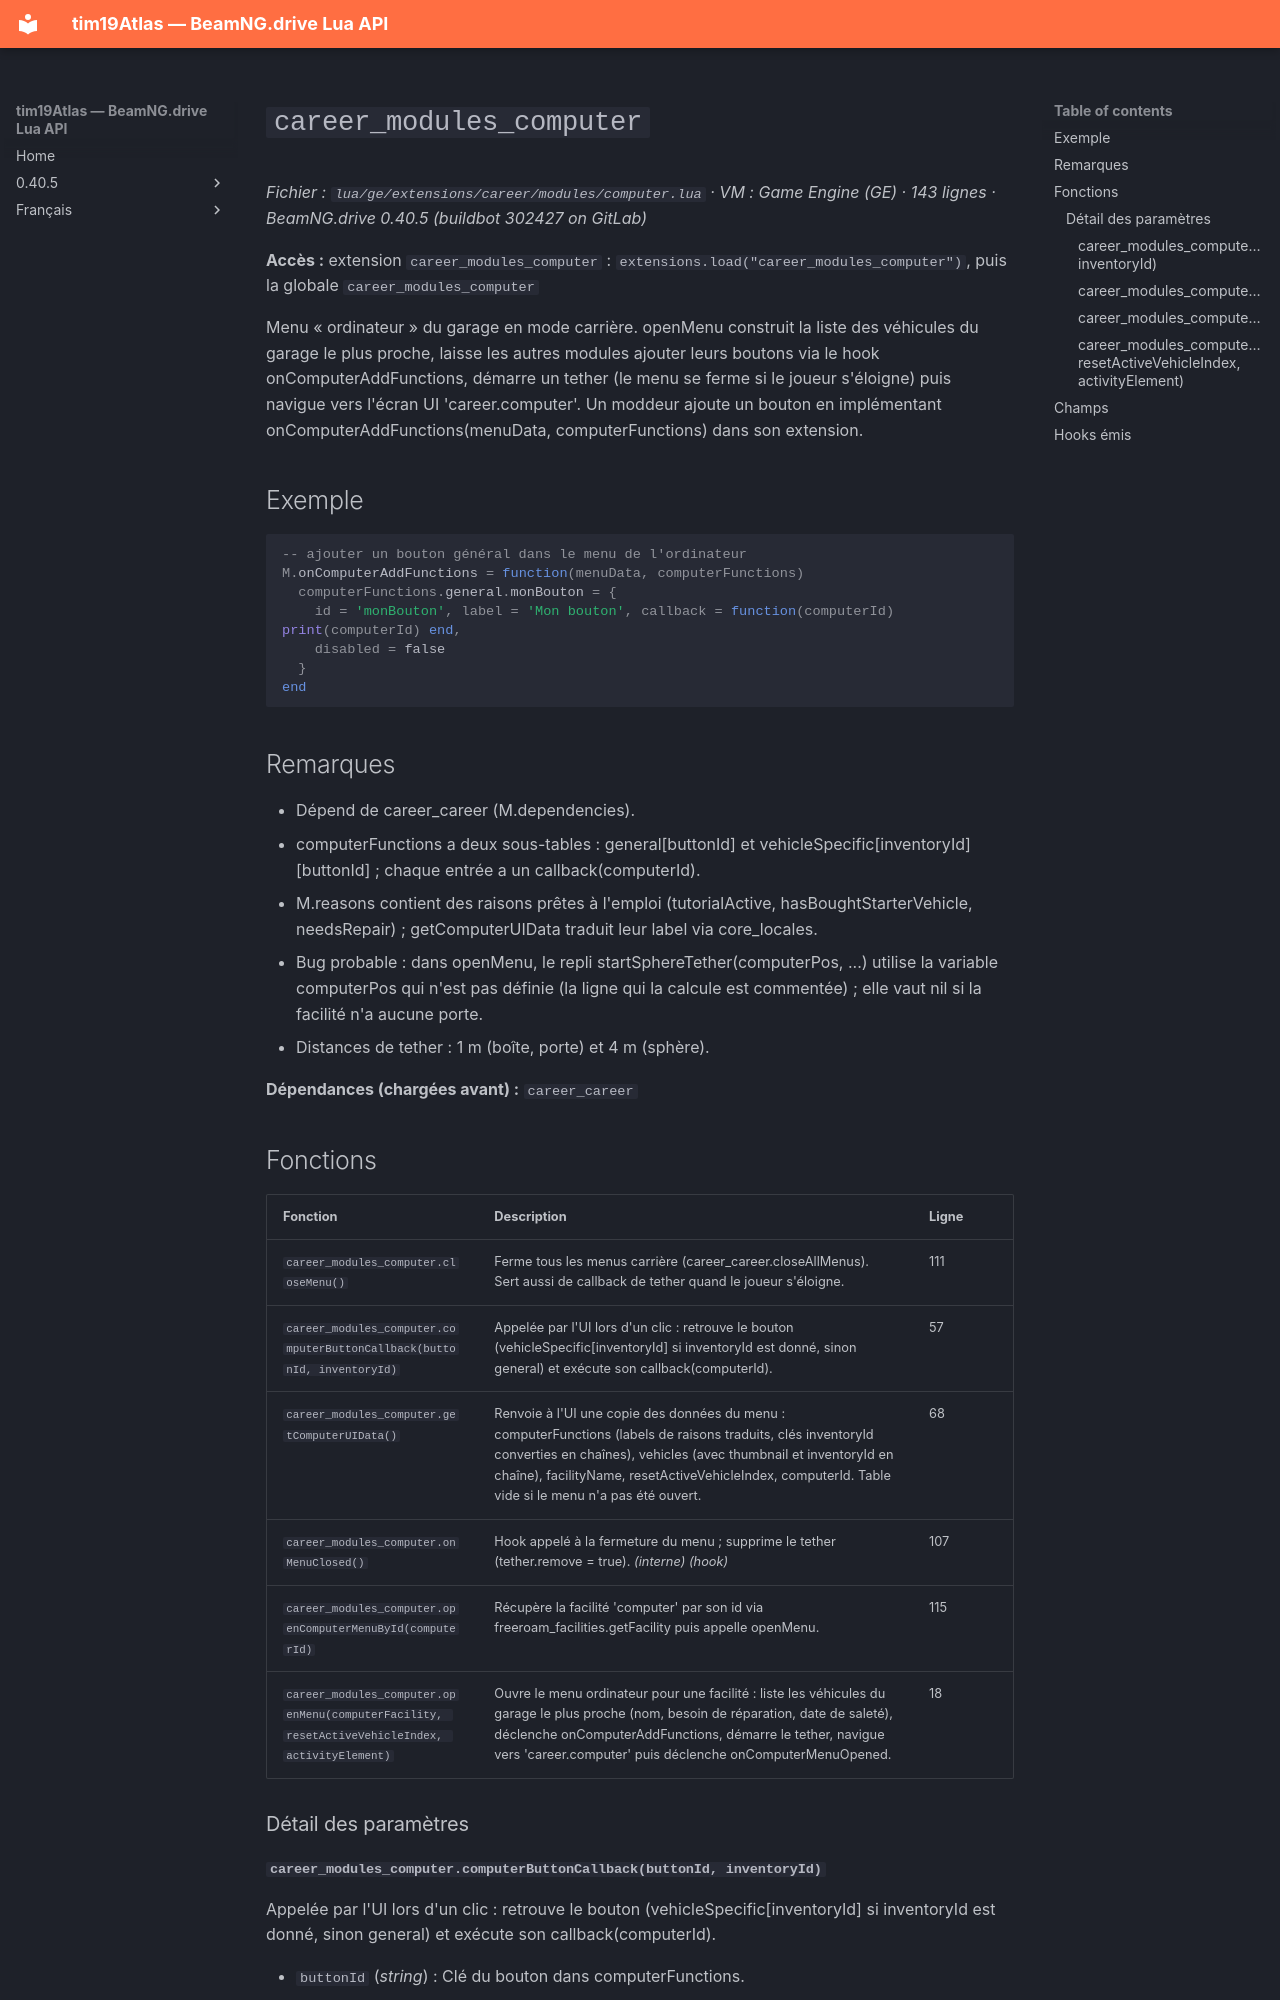

repository: Tim0219800/beamng-lua-atlas · page: fr/0.40.5/ge/extensions/career/modules/computer.html · generator: mkdocs

# `career_modules_computer`

*Fichier : `lua/ge/extensions/career/modules/computer.lua` · VM : Game Engine (GE) · 143 lignes · BeamNG.drive 0.40.5 (buildbot 302427 on GitLab)*

**Accès :** extension `career_modules_computer` : `extensions.load("career_modules_computer")`, puis la globale `career_modules_computer`

Menu « ordinateur » du garage en mode carrière. openMenu construit la liste des véhicules du garage le plus proche, laisse les autres modules ajouter leurs boutons via le hook onComputerAddFunctions, démarre un tether (le menu se ferme si le joueur s'éloigne) puis navigue vers l'écran UI 'career.computer'. Un moddeur ajoute un bouton en implémentant onComputerAddFunctions(menuData, computerFunctions) dans son extension.

## Exemple

```lua
-- ajouter un bouton général dans le menu de l'ordinateur
M.onComputerAddFunctions = function(menuData, computerFunctions)
  computerFunctions.general.monBouton = {
    id = 'monBouton', label = 'Mon bouton', callback = function(computerId) print(computerId) end,
    disabled = false
  }
end
```

## Remarques

- Dépend de career_career (M.dependencies).
- computerFunctions a deux sous-tables : general[buttonId] et vehicleSpecific[inventoryId][buttonId] ; chaque entrée a un callback(computerId).
- M.reasons contient des raisons prêtes à l'emploi (tutorialActive, hasBoughtStarterVehicle, needsRepair) ; getComputerUIData traduit leur label via core_locales.
- Bug probable : dans openMenu, le repli startSphereTether(computerPos, ...) utilise la variable computerPos qui n'est pas définie (la ligne qui la calcule est commentée) ; elle vaut nil si la facilité n'a aucune porte.
- Distances de tether : 1 m (boîte, porte) et 4 m (sphère).

**Dépendances (chargées avant) :** `career_career`

## Fonctions

| Fonction | Description | Ligne |
|---|---|---|
| `career_modules_computer.closeMenu()` | Ferme tous les menus carrière (career_career.closeAllMenus). Sert aussi de callback de tether quand le joueur s'éloigne. | 111 |
| `career_modules_computer.computerButtonCallback(buttonId, inventoryId)` | Appelée par l'UI lors d'un clic : retrouve le bouton (vehicleSpecific[inventoryId] si inventoryId est donné, sinon general) et exécute son callback(computerId). | 57 |
| `career_modules_computer.getComputerUIData()` | Renvoie à l'UI une copie des données du menu : computerFunctions (labels de raisons traduits, clés inventoryId converties en chaînes), vehicles (avec thumbnail et inventoryId en chaîne), facilityName, resetActiveVehicleIndex, computerId. Table vide si le menu n'a pas été ouvert. | 68 |
| `career_modules_computer.onMenuClosed()` | Hook appelé à la fermeture du menu ; supprime le tether (tether.remove = true). *(interne)* *(hook)* | 107 |
| `career_modules_computer.openComputerMenuById(computerId)` | Récupère la facilité 'computer' par son id via freeroam_facilities.getFacility puis appelle openMenu. | 115 |
| `career_modules_computer.openMenu(computerFacility, resetActiveVehicleIndex, activityElement)` | Ouvre le menu ordinateur pour une facilité : liste les véhicules du garage le plus proche (nom, besoin de réparation, date de saleté), déclenche onComputerAddFunctions, démarre le tether, navigue vers 'career.computer' puis déclenche onComputerMenuOpened. | 18 |

### Détail des paramètres
